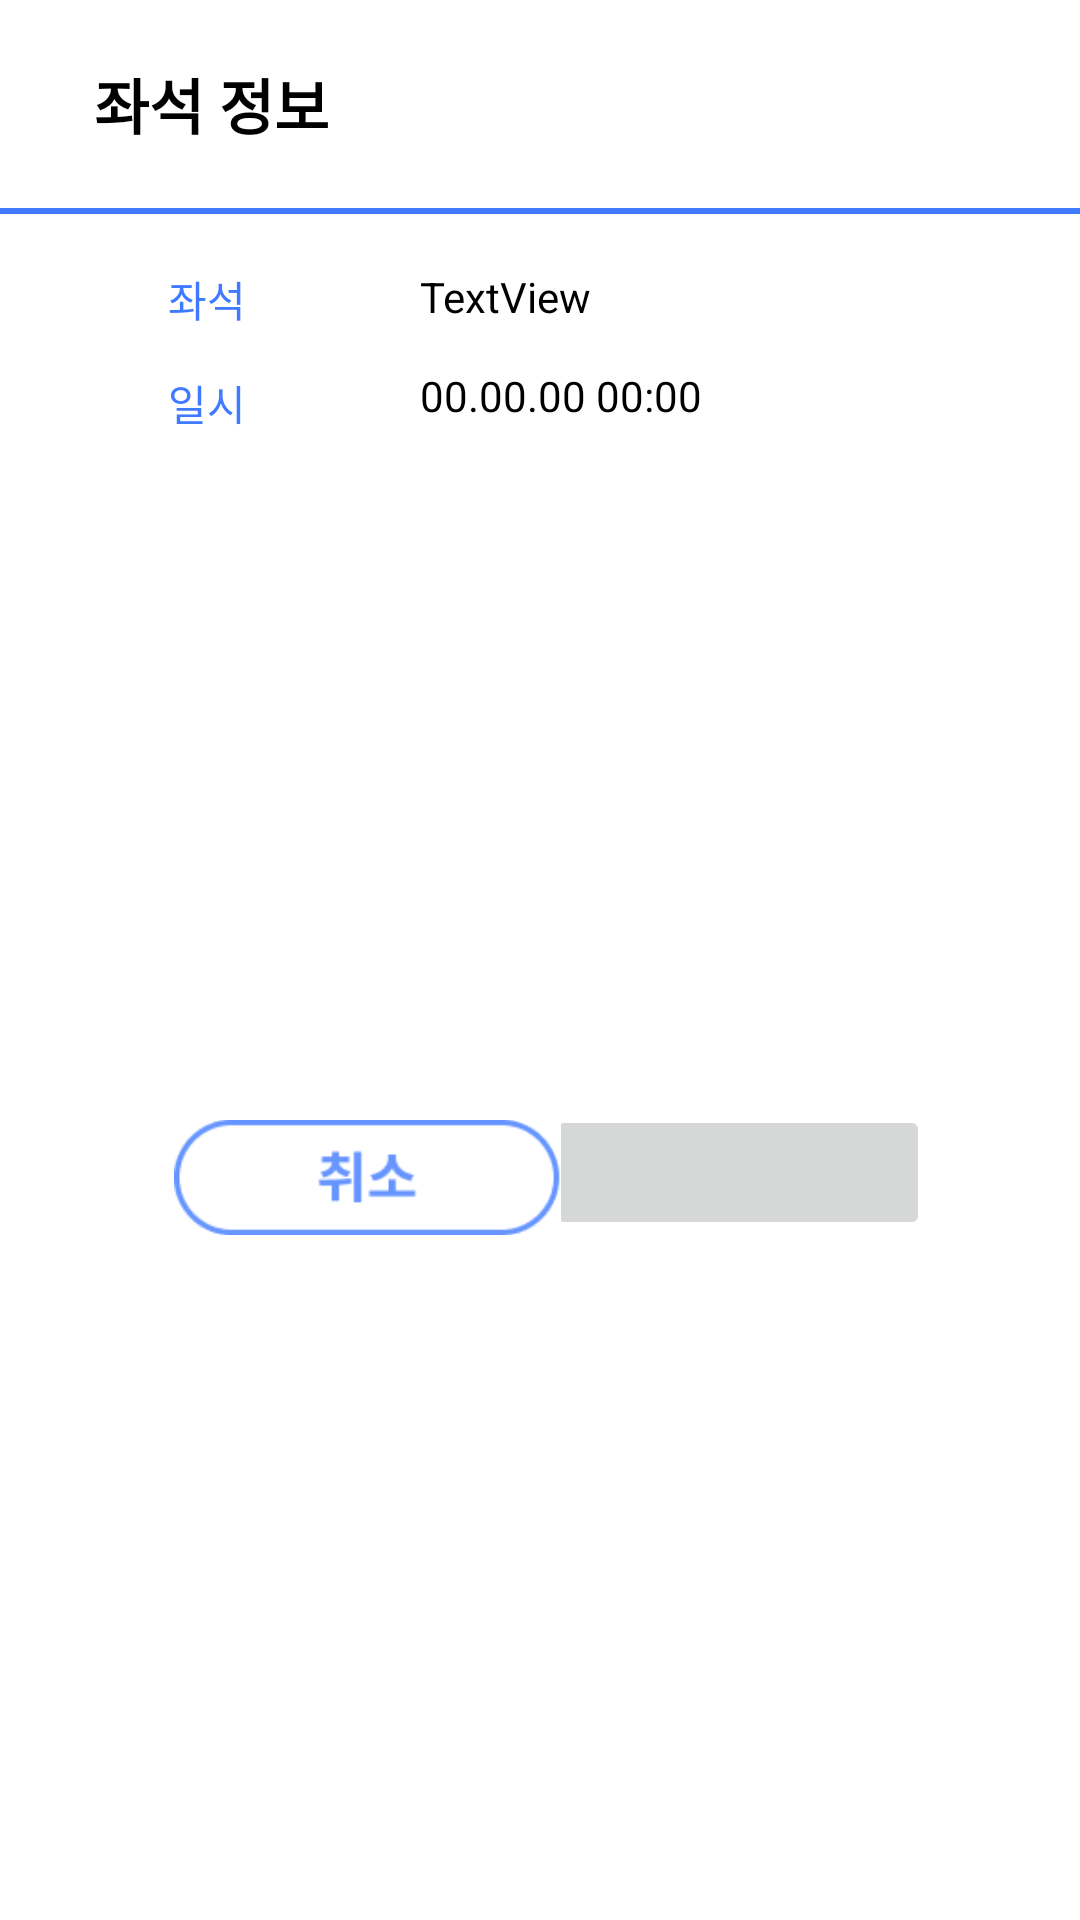

This screen was rendered from an Android layout file. Write that file and the resources it references.
<!-- AndroidManifest.xml: application theme Theme.MyWay -->
<!-- res/layout/bottomsheet_seatnum.xml -->
<?xml version="1.0" encoding="utf-8"?>
<androidx.constraintlayout.widget.ConstraintLayout xmlns:android="http://schemas.android.com/apk/res/android"
    xmlns:app="http://schemas.android.com/apk/res-auto"
    xmlns:tools="http://schemas.android.com/tools"
    android:layout_width="wrap_content"
    android:layout_height="wrap_content">

    <TextView
        android:id="@+id/textView29"
        android:layout_width="wrap_content"
        android:layout_height="wrap_content"
        android:layout_marginStart="56dp"
        android:layout_marginTop="20dp"
        android:layout_marginEnd="275dp"
        android:layout_marginBottom="24dp"
        android:text="좌석 정보"
        android:textColor="#000000"
        android:textSize="20sp"
        android:textStyle="bold"
        app:layout_constraintBottom_toTopOf="@+id/imageView3"
        app:layout_constraintEnd_toEndOf="parent"
        app:layout_constraintStart_toStartOf="parent"
        app:layout_constraintTop_toTopOf="parent" />

    <TextView
        android:id="@+id/textView30"
        android:layout_width="60dp"
        android:layout_height="wrap_content"
        android:layout_marginStart="56dp"
        android:layout_marginTop="18dp"
        android:text="좌석"
        android:textColor="@color/bottom_icon"
        app:layout_constraintStart_toStartOf="parent"
        app:layout_constraintTop_toBottomOf="@+id/imageView3" />

    <TextView
        android:id="@+id/textView31"
        android:layout_width="60dp"
        android:layout_height="wrap_content"
        android:layout_marginStart="56dp"
        android:layout_marginTop="14dp"
        android:text="일시"
        android:textColor="@color/bottom_icon"
        app:layout_constraintStart_toStartOf="parent"
        app:layout_constraintTop_toBottomOf="@+id/textView30" />

    <TextView
        android:id="@+id/seatNum"
        android:layout_width="0dp"
        android:layout_height="wrap_content"
        android:layout_marginStart="24dp"
        android:layout_marginTop="18dp"
        android:text="TextView"
        android:textColor="#000000"
        app:layout_constraintEnd_toEndOf="parent"
        app:layout_constraintStart_toEndOf="@+id/textView30"
        app:layout_constraintTop_toBottomOf="@+id/imageView3" />

    <TextView
        android:id="@+id/seatDate"
        android:layout_width="0dp"
        android:layout_height="wrap_content"
        android:layout_marginStart="24dp"
        android:layout_marginTop="14dp"
        android:text="00.00.00 00:00"
        android:textColor="#000000"
        app:layout_constraintEnd_toEndOf="parent"
        app:layout_constraintStart_toEndOf="@+id/textView31"
        app:layout_constraintTop_toBottomOf="@+id/seatNum" />

    <ImageView
        android:id="@+id/imageView3"
        android:layout_width="0dp"
        android:layout_height="2dp"
        android:layout_marginTop="20dp"
        app:layout_constraintEnd_toEndOf="parent"
        app:layout_constraintHorizontal_bias="1.0"
        app:layout_constraintStart_toStartOf="parent"
        app:layout_constraintTop_toBottomOf="@+id/textView29"
        app:srcCompat="@drawable/shape_blue" />

    <ImageButton
        android:id="@+id/btnOk"
        android:layout_width="128dp"
        android:layout_height="45dp"
        android:layout_marginTop="20dp"
        android:layout_marginEnd="50dp"
        android:layout_marginBottom="20dp"
        android:padding="2dp"
        android:scaleType="fitCenter"
        app:layout_constraintBottom_toBottomOf="parent"
        app:layout_constraintEnd_toEndOf="parent"
        app:layout_constraintTop_toBottomOf="@+id/seatDate"
        app:srcCompat="@drawable/ok_button" />

    <ImageButton
        android:id="@+id/btnCancel"
        android:layout_width="133dp"
        android:layout_height="47dp"
        android:layout_marginStart="56dp"
        android:layout_marginTop="20dp"
        android:layout_marginBottom="20dp"
        android:padding="2dp"
        android:scaleType="fitCenter"
        app:layout_constraintBottom_toBottomOf="parent"
        app:layout_constraintStart_toStartOf="parent"
        app:layout_constraintTop_toBottomOf="@+id/textView31"
        app:srcCompat="@drawable/cancel_button" />

</androidx.constraintlayout.widget.ConstraintLayout>
<!-- resources referenced by this layout -->
<resources>
  <color name="bottom_icon">#407BFF</color>
  <!-- drawable cancel_button: png bitmap (drawable, 2303 bytes) -->
  <!-- drawable shape_blue (drawable) -->
  <shape
      android:shape="rectangle"
      xmlns:android="http://schemas.android.com/apk/res/android">
      <solid android:color="@color/bottom_icon" />
  </shape>
  <style name="Theme.MyWay" parent="Theme.AppCompat.Light">
          
          <item name="colorPrimary">@color/purple_500</item>
          <item name="colorPrimaryVariant">@color/blue_top</item>
          <item name="colorOnPrimary">@color/white</item>
          
          <item name="colorSecondary">@color/teal_200</item>
          <item name="colorSecondaryVariant">@color/teal_700</item>
          <item name="colorOnSecondary">@color/black</item>
          
          <item name="android:statusBarColor" tools:targetApi="l">?attr/colorPrimaryVariant</item>
          
          <item name="windowActionBar">false</item>
          <item name="windowNoTitle">true</item>
          <item name="android:textColor">#000000</item>
          <item name="android:windowBackground">@color/white</item>
      </style>
  <color name="purple_500">#FF6200EE</color>
  <color name="blue_top">#017AEC</color>
  <color name="white">#FFFFFFFF</color>
  <color name="teal_200">#FF03DAC5</color>
  <color name="teal_700">#FF018786</color>
  <color name="black">#FF000000</color>
</resources>
